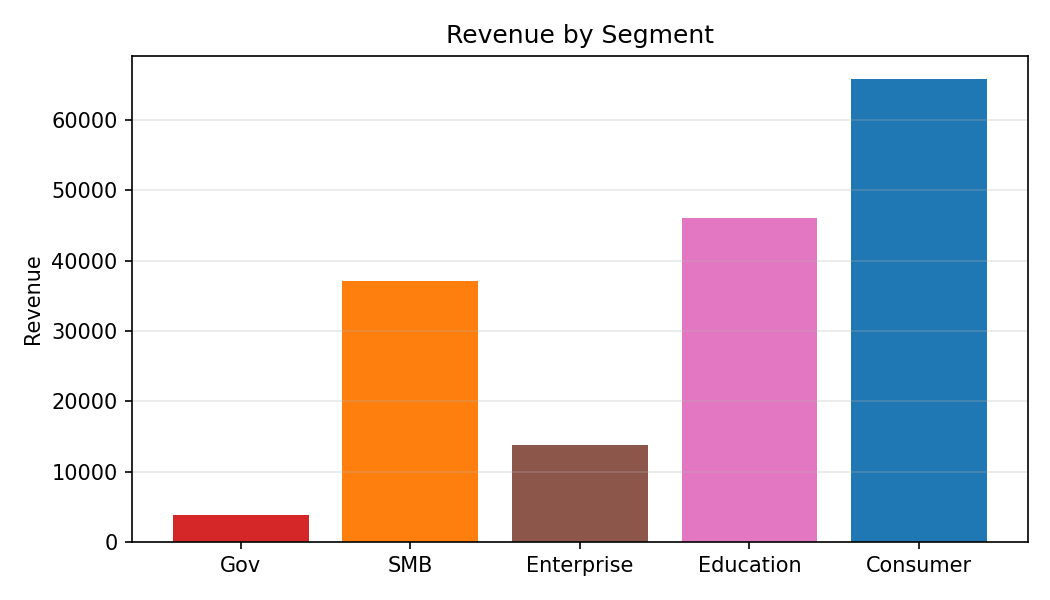

The file beside this chart, header and first rows:
Category, Revenue
Gov, 3894
SMB, 37149
Enterprise, 13855
Education, 46124
Consumer, 65824
